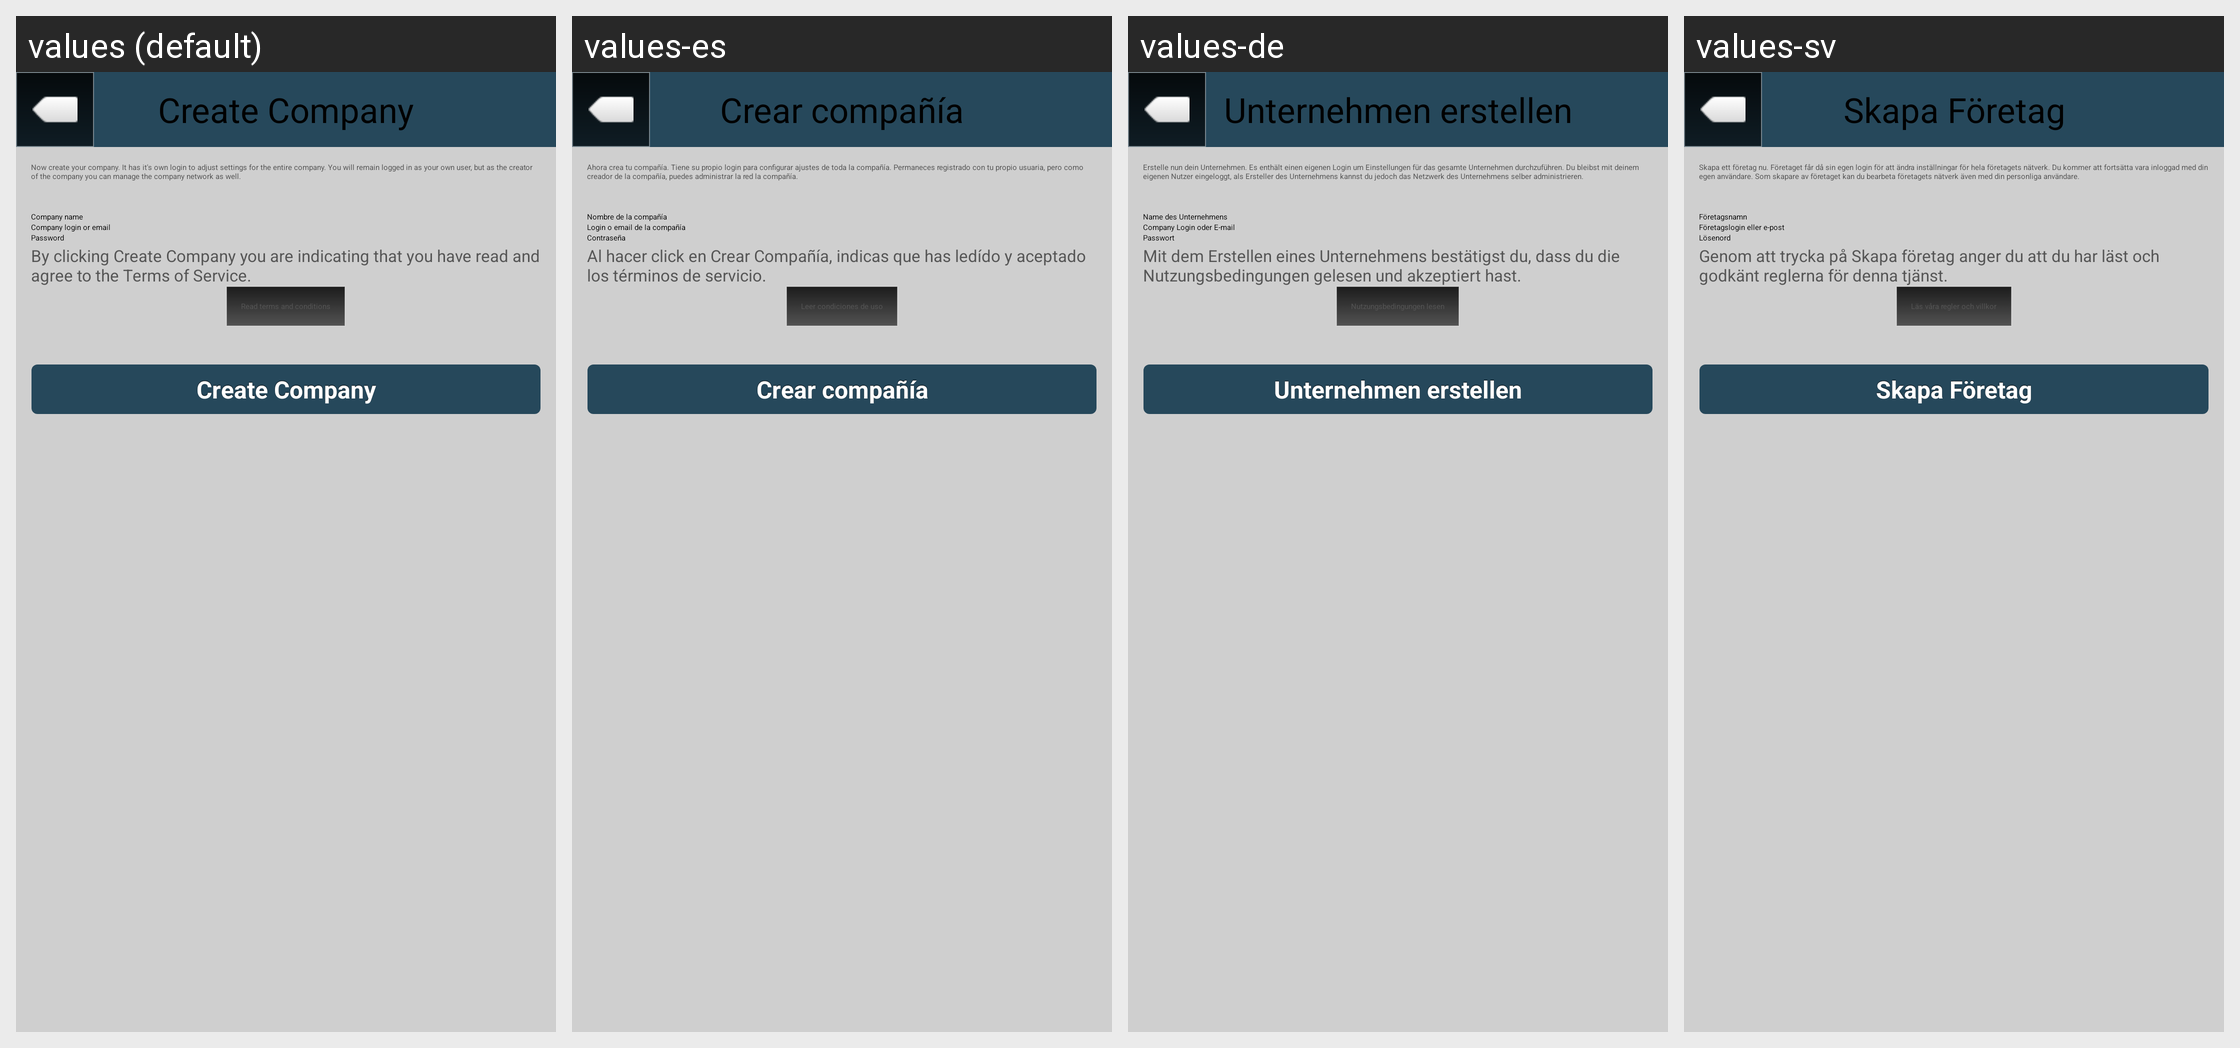

Translations of the strings shown on this Android screen, per locale in the grid:
Android screen res/layout/screen_register_company.xml rendered under 4 locales, left to right: values (default), values-es, values-de, values-sv. Device: Nexus 5 (rendered at 1080×1920; each locale shown at half size, 540×960, under a caption strip naming it); theme Theme.Main.
Other locales in the repository, not shown: values-en, values-fr.
Strings drawn on this screen, with the default value and each locale's value (text and hints the layout hard-codes, and strings that could not be matched under every locale, appear in the picture but are not listed):

CreateCompany
  values: Create Company
  values-es: Crear compañía
  values-de: Unternehmen erstellen
  values-sv: Skapa Företag

CompanyDescription
  values: Now create your company. It has it's own login to adjust settings for the entire company. You will remain logged in as your own user, but as the creator of the company you can manage the company network as well.
  values-es: Ahora crea tu compañía. Tiene su propio login para configurar ajustes de toda la compañía. Permaneces registrado con tu propio usuaria, pero como creador de la compañía, puedes administrar la red la compañía.
  values-de: Erstelle nun dein Unternehmen. Es enthält einen eigenen Login um Einstellungen für das gesamte Unternehmen durchzuführen. Du bleibst mit deinem eigenen Nutzer eingeloggt, als Ersteller des Unternehmens kannst du jedoch das Netzwerk des Unternehmens selber administrieren.
  values-sv: Skapa ett företag nu. Företaget får då sin egen login för att ändra inställningar för hela företagets nätverk. Du kommer att fortsätta vara inloggad med din egen användare. Som skapare av företaget kan du bearbeta företagets nätverk även med din personliga användare.

NameOfCompany
  values: Company name
  values-es: Nombre de la compañía
  values-de: Name des Unternehmens
  values-sv: Företagsnamn

CompanyLoginName
  values: Company login or email
  values-es: Login o email de la compañía
  values-de: Company Login oder E-mail
  values-sv: Företagslogin eller e-post

password
  values: Password
  values-es: Contraseña
  values-de: Passwort
  values-sv: Lösenord

SignUpCompany
  values: By clicking Create Company you are indicating that you have read and agree to the Terms of Service.
  values-es: Al hacer click en Crear Compañía, indicas que has ledído y aceptado los términos de servicio.
  values-de: Mit dem Erstellen eines Unternehmens bestätigst du, dass du die Nutzungsbedingungen gelesen und akzeptiert hast.
  values-sv: Genom att trycka på Skapa företag anger du att du har läst och godkänt reglerna för denna tjänst.

ReadTerms
  values: Read terms and conditions
  values-es: Leer condiciones de uso
  values-de: Nutzungsbedingungen lesen
  values-sv: Läs våra regler och villkor
